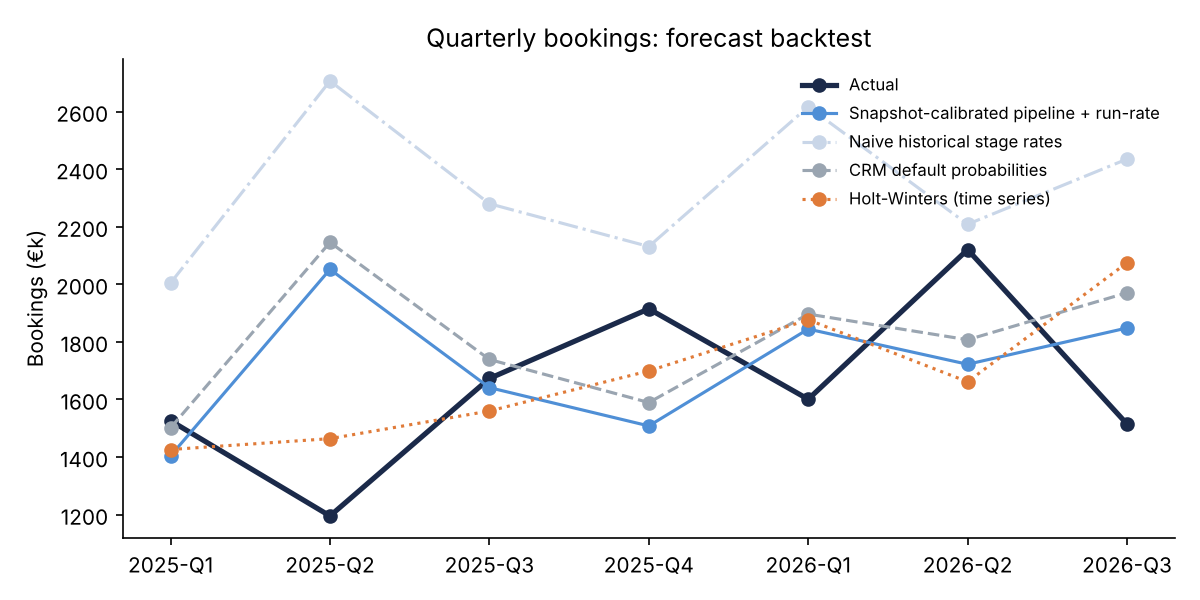

The data file committed next to this chart (first rows):
quarter, actual, calibrated_pipeline, naive_history_pipeline, crm_default_pipeline, holt_winters, ensemble, ape_ensemble, ape_calibrated_pipeline, ape_naive_history_pipeline, ape_crm_default_pipeline, ape_holt_winters
2025-Q1, 1525900, 1404117, 2004628, 1501405, 1426030, 1415074, 0.07263, 0.07981, 0.3137, 0.01605, 0.06545
2025-Q2, 1195200, 2051805, 2706219, 2145615, 1463765, 1757785, 0.4707, 0.7167, 1.264, 0.7952, 0.2247
2025-Q3, 1672800, 1641017, 2279832, 1738770, 1559845, 1600431, 0.04326, 0.019, 0.3629, 0.03944, 0.06752
2025-Q4, 1914700, 1507972, 2131137, 1589185, 1699019, 1603496, 0.1625, 0.2124, 0.113, 0.17, 0.1126
2026-Q1, 1600600, 1844411, 2616644, 1896430, 1876692, 1860551, 0.1624, 0.1523, 0.6348, 0.1848, 0.1725
2026-Q2, 2120400, 1722077, 2208457, 1807290, 1661342, 1691710, 0.2022, 0.1879, 0.04153, 0.1477, 0.2165
2026-Q3, 1514500, 1848168, 2434914, 1970460, 2074786, 1961477, 0.2951, 0.2203, 0.6077, 0.3011, 0.3699
